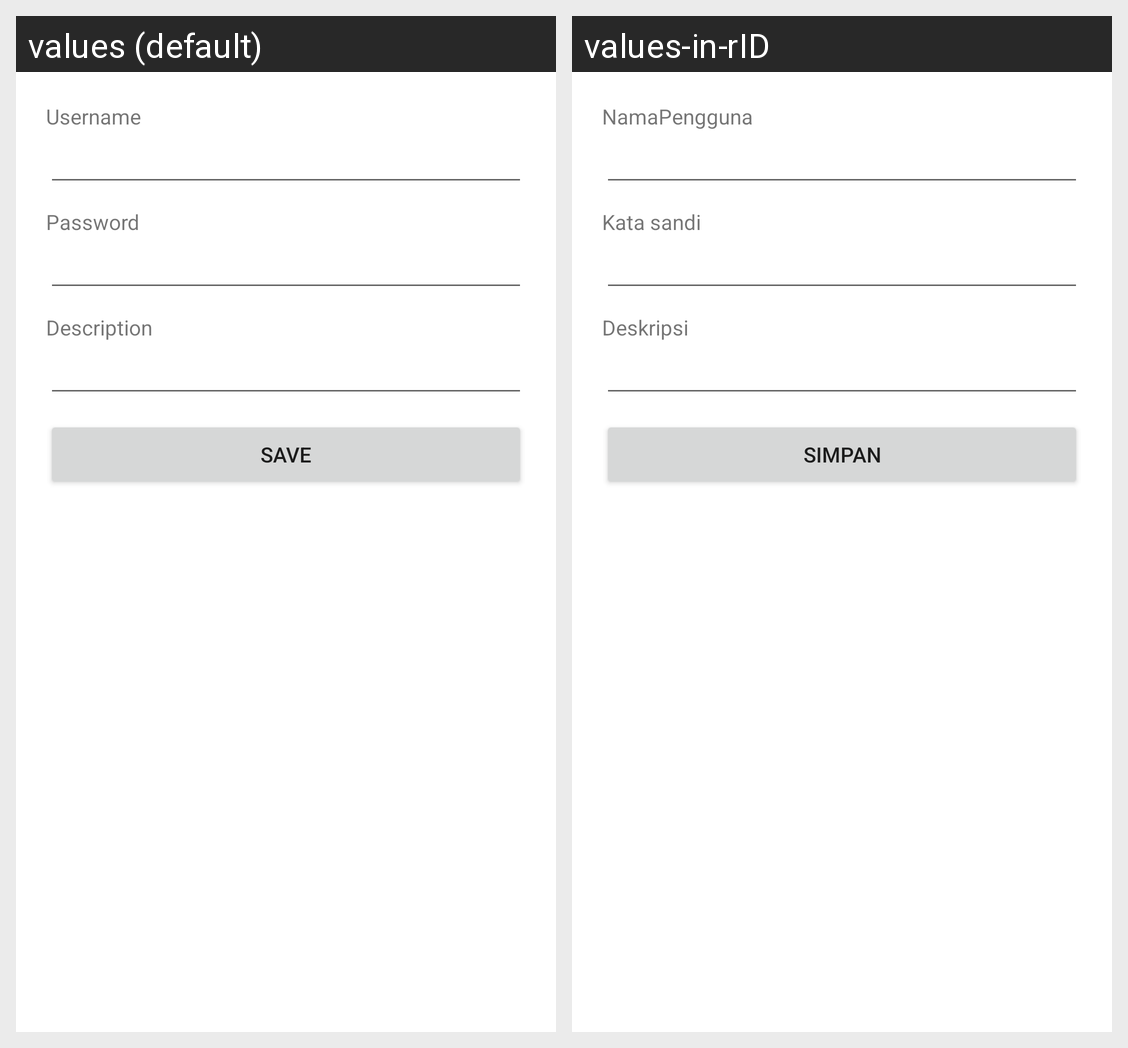

Translations of the strings shown on this Android screen, per locale in the grid:
Android screen res/layout/fragment_update1.xml rendered under 2 locales, left to right: values (default), values-in-rID. Device: Nexus 5 (rendered at 1080×1920; each locale shown at half size, 540×960, under a caption strip naming it); theme AppTheme.
Strings drawn on this screen, with the default value and each locale's value (text and hints the layout hard-codes, and strings that could not be matched under every locale, appear in the picture but are not listed):

Username
  values: Username
  values-in-rID: NamaPengguna

password
  values: Password
  values-in-rID: Kata sandi

description
  values: Description
  values-in-rID: Deskripsi

save
  values: Save
  values-in-rID: Simpan
